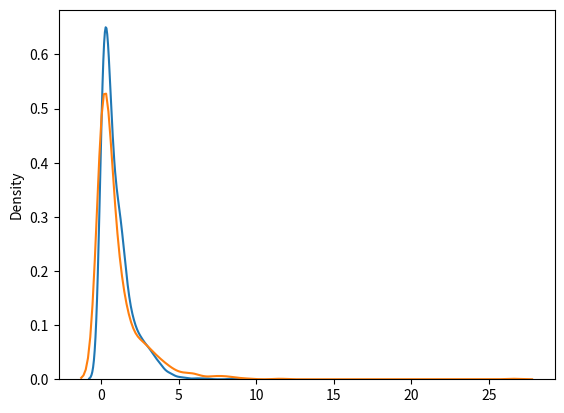

Generate this figure with matplotlib:
from numpy import random

x = random.exponential(scale=2, size=(2, 3))

print(x)


from numpy import random
import matplotlib.pyplot as plt
import seaborn as sns

sns.distplot(random.exponential(size=1000), hist=False)

plt.show()




from numpy import random

x = random.chisquare(df=2, size=(2, 3))

print(x)




from numpy import random
import matplotlib.pyplot as plt
import seaborn as sns

sns.distplot(random.chisquare(df=1, size=1000), hist=False)

plt.show()


